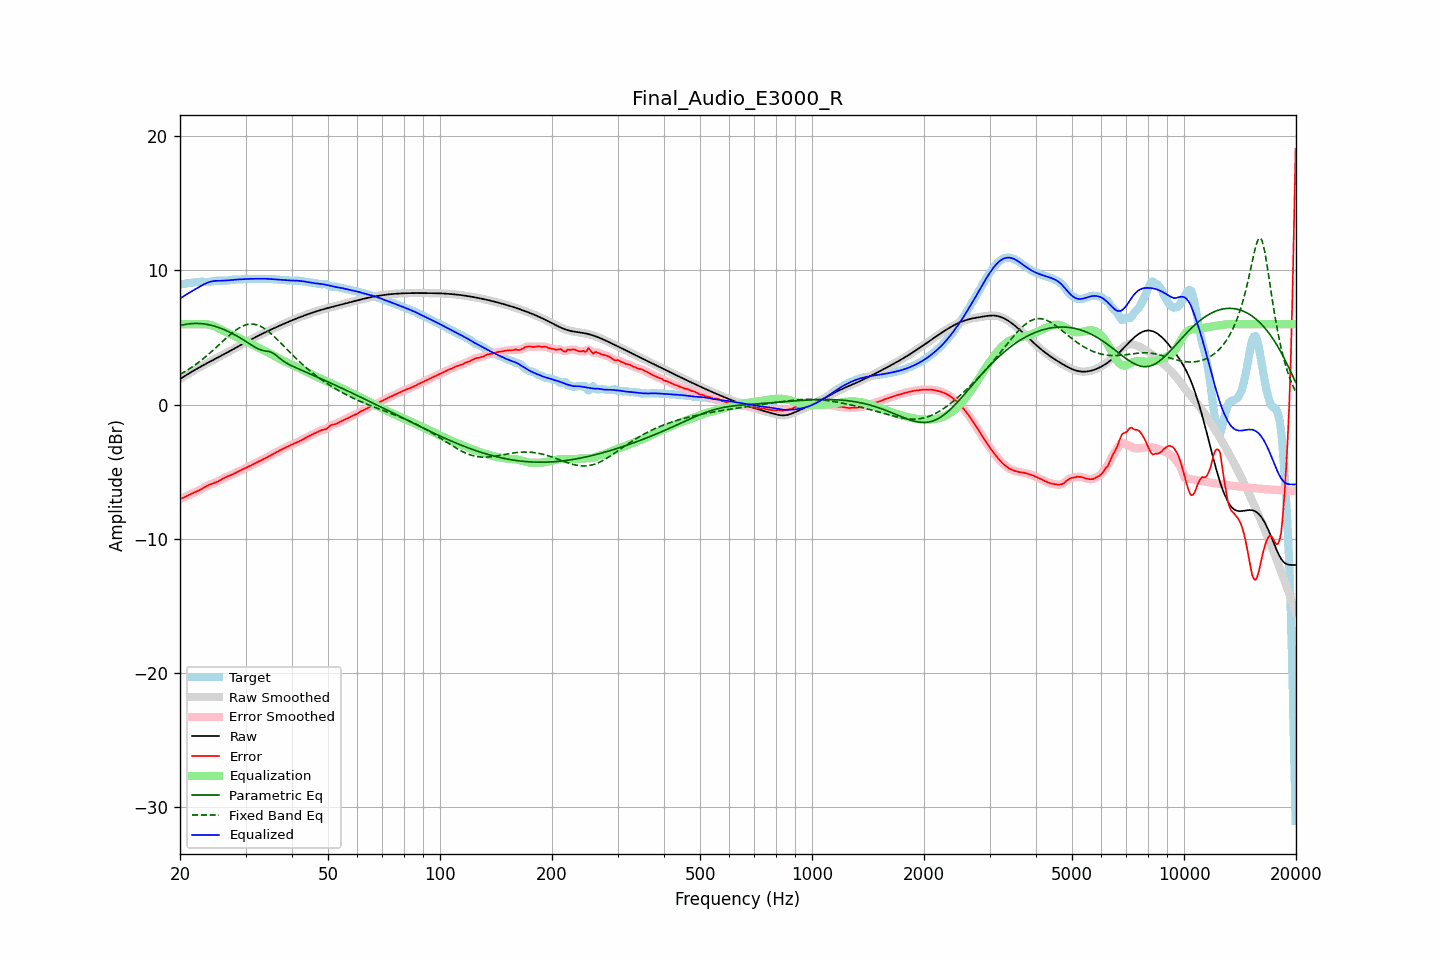

The data file committed next to this chart (first rows):
frequency, raw, error, smoothed, error_smoothed, equalization, parametric_eq, fixed_band_eq, equalized_raw, equalized_smoothed, target
20.00, 1.91, -7.03, 1.91, -7.04, 6.00, 5.90, 2.25, 7.91, 7.91, 8.94
20.20, 1.98, -6.99, 1.98, -6.99, 6.00, 5.93, 2.32, 7.98, 7.98, 8.97
20.40, 2.06, -6.94, 2.06, -6.94, 6.00, 5.95, 2.39, 8.06, 8.06, 9.00
20.61, 2.13, -6.88, 2.13, -6.88, 6.00, 5.97, 2.46, 8.13, 8.13, 9.02
20.81, 2.21, -6.82, 2.21, -6.82, 6.00, 6.00, 2.53, 8.21, 8.21, 9.03
21.02, 2.28, -6.76, 2.28, -6.76, 6.00, 6.01, 2.61, 8.28, 8.28, 9.05
21.23, 2.36, -6.70, 2.36, -6.70, 6.00, 6.03, 2.68, 8.36, 8.36, 9.06
21.44, 2.43, -6.65, 2.43, -6.65, 6.00, 6.04, 2.76, 8.43, 8.43, 9.07
21.66, 2.50, -6.59, 2.50, -6.59, 6.00, 6.05, 2.84, 8.50, 8.50, 9.09
21.87, 2.57, -6.54, 2.57, -6.54, 6.00, 6.05, 2.93, 8.57, 8.57, 9.11
22.09, 2.64, -6.49, 2.64, -6.49, 6.00, 6.05, 3.01, 8.64, 8.64, 9.13
22.31, 2.71, -6.44, 2.71, -6.44, 6.00, 6.05, 3.10, 8.71, 8.71, 9.15
22.54, 2.77, -6.38, 2.77, -6.38, 6.00, 6.05, 3.19, 8.78, 8.78, 9.16
22.76, 2.84, -6.32, 2.84, -6.32, 6.01, 6.04, 3.28, 8.85, 8.85, 9.16
22.99, 2.91, -6.25, 2.91, -6.25, 6.01, 6.03, 3.38, 8.91, 8.91, 9.16
23.22, 2.97, -6.18, 2.97, -6.18, 6.00, 6.01, 3.48, 8.98, 8.98, 9.15
23.45, 3.04, -6.11, 3.04, -6.11, 6.00, 6.00, 3.57, 9.03, 9.03, 9.14
23.69, 3.10, -6.04, 3.10, -6.04, 5.98, 5.97, 3.68, 9.08, 9.08, 9.14
23.92, 3.16, -5.98, 3.16, -5.99, 5.96, 5.95, 3.78, 9.13, 9.13, 9.15
24.16, 3.23, -5.93, 3.23, -5.94, 5.94, 5.92, 3.88, 9.16, 9.16, 9.16
24.40, 3.29, -5.89, 3.29, -5.89, 5.90, 5.90, 3.99, 9.19, 9.19, 9.18
24.65, 3.35, -5.85, 3.35, -5.85, 5.86, 5.86, 4.10, 9.21, 9.21, 9.21
24.89, 3.42, -5.81, 3.42, -5.81, 5.81, 5.83, 4.21, 9.22, 9.22, 9.22
25.14, 3.48, -5.76, 3.48, -5.76, 5.75, 5.79, 4.32, 9.23, 9.23, 9.24
25.39, 3.54, -5.70, 3.54, -5.70, 5.69, 5.75, 4.43, 9.23, 9.23, 9.24
25.65, 3.61, -5.63, 3.61, -5.63, 5.63, 5.71, 4.54, 9.23, 9.23, 9.24
25.91, 3.67, -5.56, 3.67, -5.56, 5.57, 5.66, 4.65, 9.24, 9.24, 9.23
26.16, 3.73, -5.49, 3.74, -5.50, 5.51, 5.61, 4.76, 9.24, 9.24, 9.23
26.43, 3.80, -5.43, 3.80, -5.43, 5.45, 5.56, 4.88, 9.25, 9.25, 9.23
26.69, 3.86, -5.38, 3.86, -5.38, 5.39, 5.51, 4.98, 9.25, 9.25, 9.24
26.96, 3.93, -5.33, 3.93, -5.33, 5.33, 5.45, 5.09, 9.26, 9.26, 9.26
27.23, 3.99, -5.28, 3.99, -5.28, 5.28, 5.39, 5.19, 9.27, 9.27, 9.28
27.50, 4.06, -5.23, 4.06, -5.23, 5.23, 5.34, 5.30, 9.29, 9.29, 9.29
27.77, 4.13, -5.18, 4.13, -5.18, 5.17, 5.27, 5.39, 9.30, 9.30, 9.31
28.05, 4.19, -5.12, 4.19, -5.12, 5.12, 5.21, 5.49, 9.31, 9.31, 9.32
28.33, 4.26, -5.06, 4.26, -5.06, 5.06, 5.14, 5.57, 9.32, 9.32, 9.32
28.62, 4.32, -5.00, 4.32, -5.00, 5.00, 5.07, 5.66, 9.33, 9.33, 9.32
28.90, 4.39, -4.94, 4.39, -4.94, 4.94, 5.00, 5.73, 9.33, 9.33, 9.33
29.19, 4.45, -4.88, 4.45, -4.88, 4.89, 4.93, 5.80, 9.34, 9.34, 9.33
29.48, 4.52, -4.82, 4.52, -4.82, 4.83, 4.86, 5.85, 9.35, 9.35, 9.34
29.78, 4.58, -4.77, 4.59, -4.77, 4.77, 4.78, 5.91, 9.35, 9.35, 9.35
30.08, 4.65, -4.71, 4.65, -4.71, 4.71, 4.71, 5.94, 9.36, 9.36, 9.36
30.38, 4.71, -4.66, 4.71, -4.66, 4.65, 4.63, 5.98, 9.37, 9.37, 9.37
30.68, 4.78, -4.60, 4.78, -4.60, 4.59, 4.55, 6.00, 9.37, 9.37, 9.38
30.99, 4.84, -4.54, 4.84, -4.54, 4.53, 4.48, 6.01, 9.38, 9.38, 9.38
31.30, 4.90, -4.47, 4.90, -4.47, 4.47, 4.40, 6.00, 9.38, 9.38, 9.38
31.61, 4.97, -4.41, 4.97, -4.41, 4.41, 4.33, 6.00, 9.38, 9.38, 9.38
31.93, 5.03, -4.35, 5.03, -4.35, 4.35, 4.26, 5.97, 9.38, 9.38, 9.38
32.24, 5.09, -4.29, 5.09, -4.29, 4.29, 4.20, 5.94, 9.38, 9.38, 9.38
32.57, 5.15, -4.23, 5.15, -4.23, 4.23, 4.14, 5.89, 9.38, 9.38, 9.38
32.89, 5.21, -4.18, 5.21, -4.18, 4.18, 4.09, 5.84, 9.38, 9.38, 9.39
33.22, 5.27, -4.12, 5.27, -4.12, 4.12, 4.05, 5.78, 9.39, 9.39, 9.39
33.55, 5.33, -4.06, 5.33, -4.06, 4.06, 4.02, 5.71, 9.39, 9.38, 9.39
33.89, 5.39, -4.00, 5.39, -4.00, 4.00, 4.00, 5.63, 9.38, 9.38, 9.38
34.23, 5.44, -3.93, 5.44, -3.94, 3.94, 3.98, 5.54, 9.38, 9.38, 9.38
34.57, 5.50, -3.87, 5.50, -3.87, 3.87, 3.96, 5.45, 9.37, 9.37, 9.37
34.92, 5.56, -3.81, 5.56, -3.81, 3.81, 3.93, 5.35, 9.36, 9.36, 9.37
35.27, 5.61, -3.74, 5.61, -3.74, 3.74, 3.89, 5.25, 9.35, 9.35, 9.36
35.62, 5.67, -3.68, 5.67, -3.68, 3.68, 3.83, 5.14, 9.35, 9.35, 9.35
35.97, 5.72, -3.61, 5.72, -3.61, 3.61, 3.74, 5.03, 9.33, 9.33, 9.33
... 635 more rows
